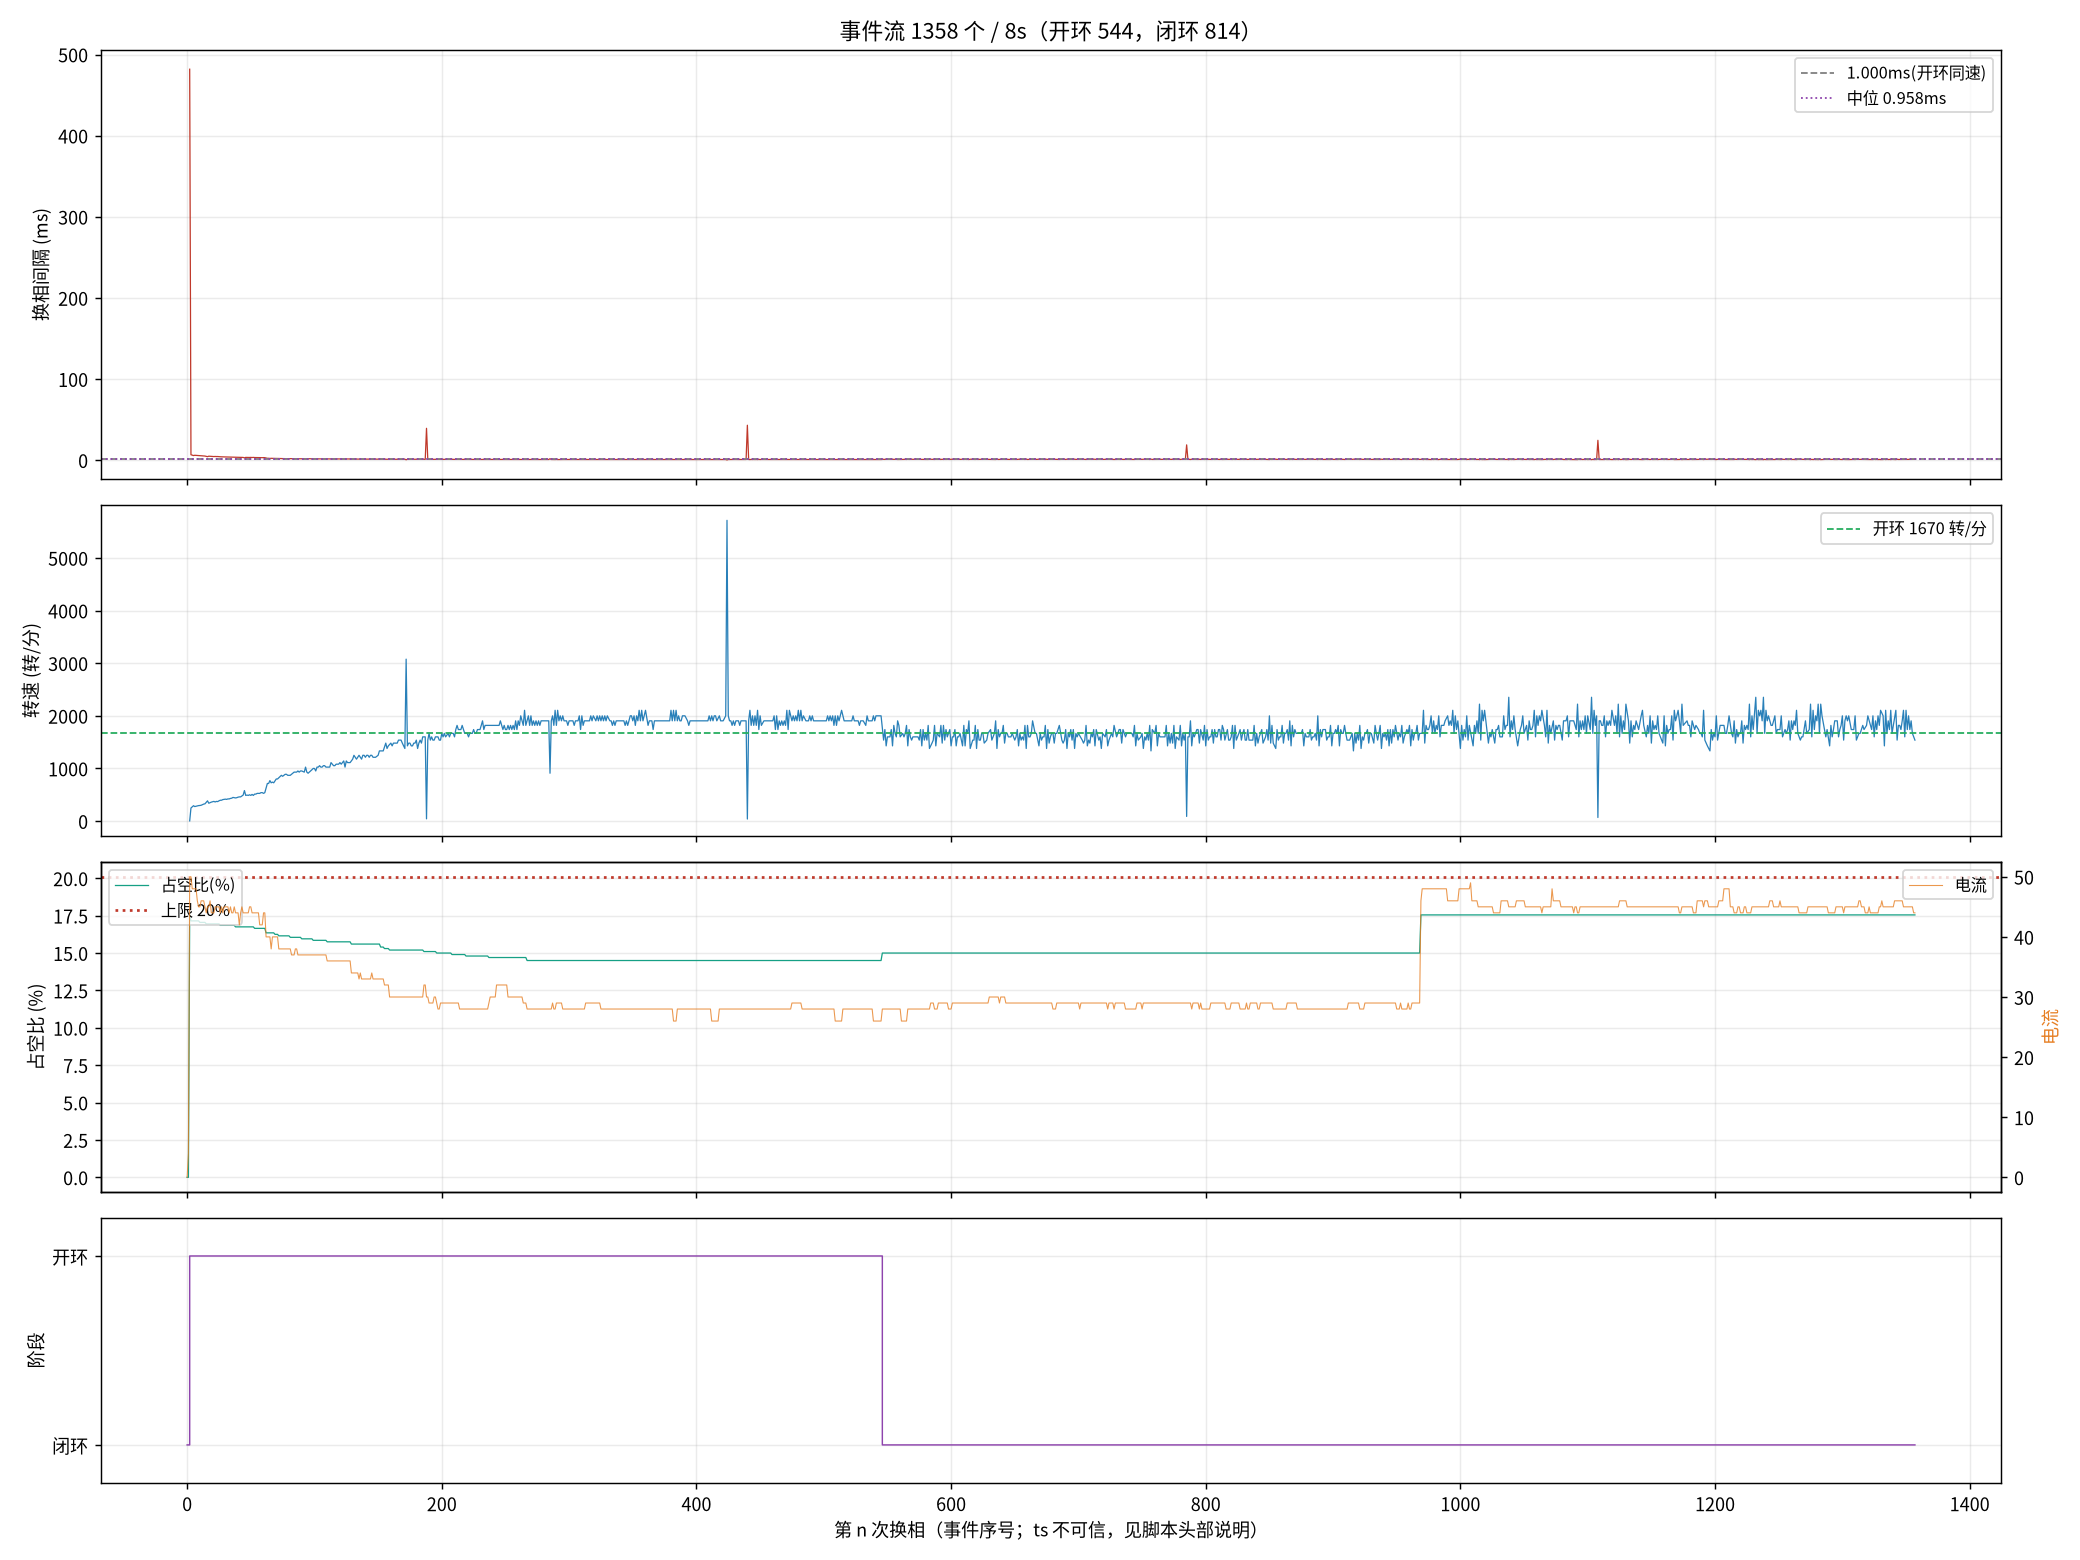

The table this chart was drawn from, first rows:
seq, ts_frame, delta, step, wait, duty, cur, stage, iov, startup_max, curlim_adj, ci, thiszctime, lastzctime, average_interval, advance, duty_setpoint, duty_max, bemf_timeout, zc_reject, input, stall_adj
0, 0, 0, 2, 0, 0, 0, 0, 0, 200, 2000, 12500, 0, 0, 0, 0, 0, 2000, 0, 0, 0, 0
1, 89337, 11, 3, 4417, 0, 4, 0, 48, 400, 2000, 12305, 0, 0, 1563, 0, 0, 2000, 0, 0, 48, 0
2, 100902, 9, 4, 4417, 351, 50, 1, 400, 400, 2000, 41248, 0, 0, 3101, 0, 351, 2000, 0, 0, 400, 0
3, 101063, -141, 5, 4417, 343, 50, 1, 392, 400, 2000, 14000, 0, 0, 14023, 0, 343, 2000, 0, 0, 392, 0
5, 101377, 83, 1, 4417, 343, 48, 1, 392, 400, 2000, 13300, 0, 0, 17473, 0, 343, 2000, 0, 2, 392, 0
6, 101514, 110, 2, 4417, 343, 48, 1, 391, 400, 2000, 12900, 0, 0, 19136, 0, 343, 2000, 0, 2, 391, 0
7, 101659, 39, 3, 4417, 343, 48, 1, 391, 400, 2000, 12700, 0, 0, 19186, 0, 343, 2000, 0, 3, 391, 0
8, 101801, 27, 4, 4417, 343, 48, 1, 391, 400, 2000, 12400, 0, 0, 19235, 0, 343, 2000, 0, 4, 391, 0
9, 101940, -76, 5, 4417, 343, 46, 1, 391, 400, 2000, 12100, 0, 0, 9863, 0, 343, 2000, 0, 4, 391, 0
10, 102076, -62, 6, 4417, 343, 45, 1, 391, 400, 2000, 11900, 0, 0, 9625, 0, 343, 2000, 0, 5, 391, 0
11, 102211, 164, 1, 4417, 341, 45, 1, 390, 400, 2000, 11600, 0, 0, 9413, 0, 341, 2000, 0, 5, 390, 0
12, 102344, 40, 2, 4417, 341, 46, 1, 390, 400, 2000, 11400, 0, 0, 9200, 0, 341, 2000, 0, 6, 390, 0
13, 102472, 50, 3, 4417, 341, 46, 1, 390, 400, 2000, 11200, 0, 0, 9013, 0, 341, 2000, 0, 7, 390, 0
14, 102596, -137, 4, 4417, 341, 46, 1, 390, 400, 2000, 11000, 0, 0, 8825, 0, 341, 2000, 0, 8, 390, 0
15, 102718, 142, 5, 4417, 341, 45, 1, 390, 400, 2000, 10800, 0, 0, 8650, 0, 341, 2000, 0, 9, 390, 0
17, 102957, 15, 1, 4417, 339, 44, 1, 389, 400, 2000, 10500, 0, 0, 8338, 0, 339, 2000, 0, 10, 389, 0
18, 103061, 16, 2, 4417, 339, 45, 1, 389, 400, 2000, 10300, 0, 0, 8200, 0, 339, 2000, 0, 10, 389, 0
19, 103179, 116, 3, 4417, 339, 45, 1, 389, 400, 2000, 10200, 0, 0, 8063, 0, 339, 2000, 0, 11, 389, 0
21, 103404, 40, 5, 4417, 339, 46, 1, 389, 400, 2000, 9900, 0, 0, 7813, 0, 339, 2000, 0, 13, 389, 0
22, 103515, -80, 6, 4417, 339, 44, 1, 388, 400, 2000, 9800, 0, 0, 7700, 0, 339, 2000, 0, 14, 388, 0
23, 103624, -38, 1, 4417, 339, 44, 1, 388, 400, 2000, 9600, 0, 0, 7588, 0, 339, 2000, 0, 15, 388, 0
24, 103731, -149, 2, 4417, 339, 44, 1, 388, 400, 2000, 9500, 0, 0, 7475, 0, 339, 2000, 0, 16, 388, 0
25, 103841, -4, 3, 4417, 339, 45, 1, 388, 400, 2000, 9400, 0, 0, 7375, 0, 339, 2000, 0, 17, 388, 0
26, 103948, -134, 4, 4417, 339, 45, 1, 388, 400, 2000, 9300, 0, 0, 7275, 0, 339, 2000, 0, 18, 388, 0
27, 104056, 159, 5, 4417, 339, 45, 1, 388, 400, 2000, 9200, 0, 0, 7188, 0, 339, 2000, 0, 18, 388, 0
28, 104160, -67, 6, 4417, 339, 45, 1, 388, 400, 2000, 9100, 0, 0, 7100, 0, 339, 2000, 0, 19, 388, 0
29, 104261, 189, 1, 4417, 337, 44, 1, 387, 400, 2000, 9000, 0, 0, 7013, 0, 337, 2000, 0, 20, 387, 0
30, 104362, -111, 2, 4417, 337, 45, 1, 387, 400, 2000, 8900, 0, 0, 6938, 0, 337, 2000, 0, 21, 387, 0
31, 104460, 87, 3, 4417, 337, 44, 1, 387, 400, 2000, 8800, 0, 0, 6863, 0, 337, 2000, 0, 21, 387, 0
33, 104642, 168, 5, 4417, 337, 45, 1, 387, 400, 2000, 8600, 0, 0, 6713, 0, 337, 2000, 0, 21, 387, 0
34, 104738, -52, 6, 4417, 337, 45, 1, 387, 400, 2000, 8500, 0, 0, 6638, 0, 337, 2000, 0, 21, 387, 0
35, 104835, 137, 1, 4417, 337, 45, 1, 386, 400, 2000, 8400, 0, 0, 6563, 0, 337, 2000, 0, 21, 386, 0
36, 104930, -87, 2, 4417, 337, 45, 1, 386, 400, 2000, 8300, 0, 0, 6488, 0, 337, 2000, 0, 22, 386, 0
37, 105025, 119, 3, 4417, 337, 44, 1, 386, 400, 2000, 8200, 0, 0, 6413, 0, 337, 2000, 0, 22, 386, 0
38, 105118, -66, 4, 4417, 337, 45, 1, 386, 400, 2000, 8200, 0, 0, 6338, 0, 337, 2000, 0, 22, 386, 0
39, 105210, 135, 5, 4417, 337, 44, 1, 386, 400, 2000, 8100, 0, 0, 6275, 0, 337, 2000, 0, 23, 386, 0
40, 105299, -58, 6, 4417, 337, 44, 1, 386, 400, 2000, 8000, 0, 0, 6213, 0, 337, 2000, 0, 23, 386, 0
42, 105478, -150, 2, 4417, 337, 45, 1, 386, 400, 2000, 7900, 0, 0, 6088, 0, 337, 2000, 0, 24, 386, 0
43, 105569, 96, 3, 4417, 335, 44, 1, 385, 400, 2000, 7800, 0, 0, 6038, 0, 335, 2000, 0, 24, 385, 0
44, 105659, -98, 4, 4417, 335, 44, 1, 385, 400, 2000, 7700, 0, 0, 5988, 0, 335, 2000, 0, 24, 385, 0
45, 105747, 89, 5, 4417, 335, 44, 1, 385, 400, 2000, 7700, 0, 0, 5925, 0, 335, 2000, 0, 25, 385, 0
46, 105834, -36, 6, 4417, 335, 42, 1, 385, 400, 2000, 7600, 0, 0, 5875, 0, 335, 2000, 0, 26, 385, 0
47, 105921, 172, 1, 4417, 335, 44, 1, 385, 400, 2000, 7500, 0, 0, 5825, 0, 335, 2000, 0, 26, 385, 0
49, 106087, 119, 3, 4417, 335, 45, 1, 385, 400, 2000, 7400, 0, 0, 5725, 0, 335, 2000, 0, 27, 385, 0
50, 106168, -137, 4, 4417, 335, 44, 1, 384, 400, 2000, 7400, 0, 0, 5675, 0, 335, 2000, 0, 28, 384, 0
51, 106237, 156, 5, 4417, 335, 44, 1, 384, 400, 2000, 7300, 0, 0, 5638, 0, 335, 2000, 0, 28, 384, 0
52, 106319, -69, 6, 4417, 335, 44, 1, 384, 400, 2000, 7300, 0, 0, 5588, 0, 335, 2000, 0, 28, 384, 0
53, 106400, 186, 1, 4417, 335, 44, 1, 384, 400, 2000, 7200, 0, 0, 5550, 0, 335, 2000, 0, 29, 384, 0
54, 106482, -130, 2, 4417, 335, 44, 1, 384, 400, 2000, 7200, 0, 0, 5513, 0, 335, 2000, 0, 30, 384, 0
55, 106562, 120, 3, 4417, 335, 45, 1, 384, 400, 2000, 7100, 0, 0, 5475, 0, 335, 2000, 0, 31, 384, 0
56, 106644, -125, 4, 4417, 335, 45, 1, 384, 400, 2000, 7000, 0, 0, 5438, 0, 335, 2000, 0, 31, 384, 0
57, 106723, 153, 5, 4417, 335, 44, 1, 384, 400, 2000, 7000, 0, 0, 5388, 0, 335, 2000, 0, 32, 384, 0
58, 106805, -76, 6, 4417, 335, 44, 1, 384, 400, 2000, 7000, 0, 0, 5350, 0, 335, 2000, 0, 32, 384, 0
59, 106883, 109, 1, 4417, 333, 44, 1, 383, 400, 2000, 6900, 0, 0, 5313, 0, 333, 2000, 0, 33, 383, 0
60, 106961, 58, 2, 4417, 333, 44, 1, 383, 400, 2000, 6900, 0, 0, 5275, 0, 333, 2000, 0, 33, 383, 0
61, 107037, 88, 3, 4417, 333, 44, 1, 383, 400, 2000, 6800, 0, 0, 5238, 0, 333, 2000, 0, 33, 383, 0
63, 107188, 151, 5, 4417, 333, 44, 1, 383, 400, 2000, 6700, 0, 0, 5175, 0, 333, 2000, 0, 33, 383, 0
64, 107264, -77, 6, 4417, 333, 42, 1, 383, 400, 2000, 6700, 0, 0, 5138, 0, 333, 2000, 0, 33, 383, 0
65, 107338, 66, 1, 4417, 333, 42, 1, 383, 400, 2000, 6600, 0, 0, 5100, 0, 333, 2000, 0, 33, 383, 0
66, 107412, 60, 2, 4417, 333, 42, 1, 383, 400, 2000, 6600, 0, 0, 5063, 0, 333, 2000, 0, 34, 383, 0
... 1,298 more rows
